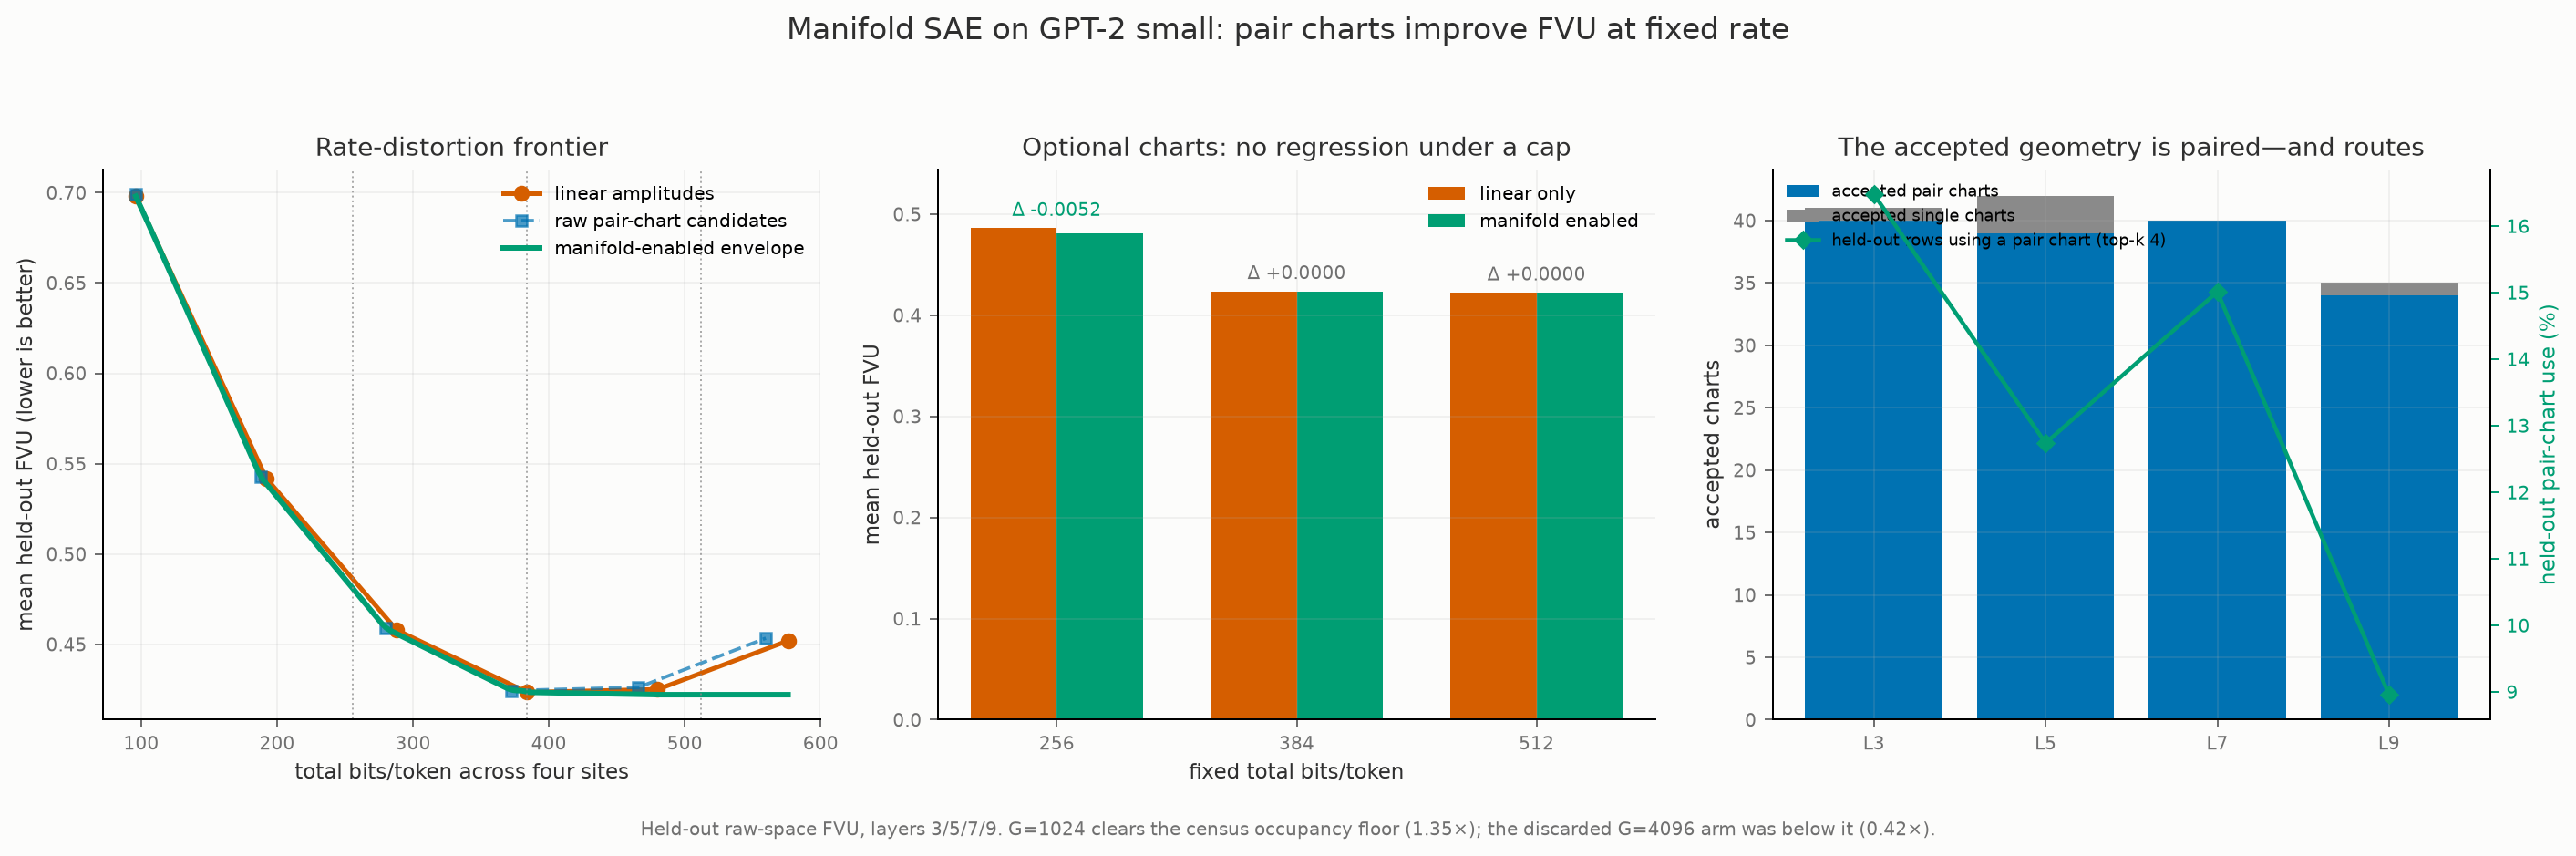

Generate this figure with Python:
#!/usr/bin/env python3
"""Render the fixed-bit manifold-SAE benchmark figure from its JSON artifact."""

import argparse
import json
from pathlib import Path

import matplotlib

matplotlib.use("Agg")
import matplotlib.pyplot as plt
import numpy as np


BLUE = "#0072B2"
VERMILION = "#D55E00"
GREEN = "#009E73"
GREY = "#8A8A8A"
INK = "#2F2F2F"
MUTED = "#707070"


def best_under(points, arms, bits_per_site):
    """Best point or time-sharing interpolation under a bit-budget cap."""
    candidates = []
    for arm in arms:
        xs = np.array([row[f"bits_{arm}"] for row in points])
        ys = np.array([row[f"fvu_{arm}"] for row in points])
        candidates.extend(ys[xs <= bits_per_site])
        if xs.min() <= bits_per_site <= xs.max():
            candidates.append(np.interp(bits_per_site, xs, ys))
    if not candidates:
        raise ValueError(f"no code fits under {bits_per_site} bits/site")
    return float(min(candidates))


def main():
    parser = argparse.ArgumentParser()
    parser.add_argument("data", type=Path)
    parser.add_argument("output", type=Path)
    args = parser.parse_args()

    data = json.loads(args.data.read_text())
    layers = sorted((int(layer), result) for layer, result in data["layers"].items())
    budgets = data["protocol"]["total_bit_budgets"]

    # Aggregate rate-distortion points at each shared support size.
    topks = [row["topk"] for row in layers[0][1]["points"]]
    curves = {}
    for arm in ("lin", "man"):
        curves[arm] = {
            "bits": [
                sum(next(row[f"bits_{arm}"] for row in result["points"] if row["topk"] == k)
                    for _, result in layers)
                for k in topks
            ],
            "fvu": [
                np.mean([next(row[f"fvu_{arm}"] for row in result["points"] if row["topk"] == k)
                         for _, result in layers])
                for k in topks
            ],
        }

    fixed = {"linear": [], "enabled": []}
    for budget in budgets:
        fixed["linear"].append(np.mean([
            best_under(result["points"], ("lin",), budget / len(layers))
            for _, result in layers
        ]))
        fixed["enabled"].append(np.mean([
            best_under(result["points"], ("lin", "man"), budget / len(layers))
            for _, result in layers
        ]))

    fig, axes = plt.subplots(1, 3, figsize=(15.8, 5.0), dpi=180)
    fig.patch.set_facecolor("#FCFCFB")
    for ax in axes:
        ax.set_facecolor("#FCFCFB")
        ax.grid(alpha=0.18, linewidth=0.7)
        ax.spines[["top", "right"]].set_visible(False)
        ax.tick_params(colors=MUTED, labelsize=8)

    # A — the benchmark's actual currency: mean FVU against aggregate bits.
    ax = axes[0]
    ax.plot(curves["lin"]["bits"], curves["lin"]["fvu"], "o-", color=VERMILION,
            linewidth=2.0, markersize=6, label="linear amplitudes")
    ax.plot(curves["man"]["bits"], curves["man"]["fvu"], "s--", color=BLUE,
            linewidth=1.5, markersize=5, alpha=0.7, label="raw pair-chart candidates")
    envelope_bits = np.linspace(96, 576, 160)
    envelope_fvu = [
        np.mean([
            best_under(result["points"], ("lin", "man"), bits / len(layers))
            for _, result in layers
        ])
        for bits in envelope_bits
    ]
    ax.plot(envelope_bits, envelope_fvu, color=GREEN, linewidth=2.4,
            label="manifold-enabled envelope")
    for budget in budgets:
        ax.axvline(budget, color=GREY, linewidth=0.8, linestyle=":", alpha=0.7)
    ax.set_xlabel("total bits/token across four sites", color=INK, fontsize=9)
    ax.set_ylabel("mean held-out FVU (lower is better)", color=INK, fontsize=9)
    ax.set_title("Rate-distortion frontier", color=INK, fontsize=11)
    ax.legend(frameon=False, fontsize=8)

    # B — a nested code family: charts are optional, so enabling them cannot
    # remove the linear baseline from the budget-feasible set.
    ax = axes[1]
    x = np.arange(len(budgets))
    width = 0.36
    ax.bar(x - width / 2, fixed["linear"], width, color=VERMILION, label="linear only")
    ax.bar(x + width / 2, fixed["enabled"], width, color=GREEN, label="manifold enabled")
    for i, (linear, enabled) in enumerate(zip(fixed["linear"], fixed["enabled"])):
        delta = enabled - linear
        ax.text(i, max(linear, enabled) + 0.008, f"Δ {delta:+.4f}", ha="center",
                va="bottom", color=GREEN if delta < 0 else MUTED, fontsize=8)
    ax.set_xticks(x, [str(budget) for budget in budgets])
    ax.set_xlabel("fixed total bits/token", color=INK, fontsize=9)
    ax.set_ylabel("mean held-out FVU", color=INK, fontsize=9)
    ax.set_title("Optional charts: no regression under a cap", color=INK, fontsize=11)
    ax.set_ylim(0, max(fixed["linear"] + fixed["enabled"]) * 1.12)
    ax.legend(frameon=False, fontsize=8)

    # C — why pair decoding was required, and proof it routes on held-out rows.
    ax = axes[2]
    labels = [f"L{layer}" for layer, _ in layers]
    pair = [result["census"]["pair_accepted"] for _, result in layers]
    single = [result["census"]["accepted"] - result["census"]["pair_accepted"]
              for _, result in layers]
    eval_rows = data["protocol"]["eval_rows_per_layer"]
    hit_rate = [
        100 * next(row["pair_hits"] for row in result["points"] if row["topk"] == 4) / eval_rows
        for _, result in layers
    ]
    x = np.arange(len(layers))
    ax.bar(x, pair, color=BLUE, label="accepted pair charts")
    ax.bar(x, single, bottom=pair, color=GREY, label="accepted single charts")
    ax.set_xticks(x, labels)
    ax.set_ylabel("accepted charts", color=INK, fontsize=9)
    ax.set_title("The accepted geometry is paired—and routes", color=INK, fontsize=11)
    ax2 = ax.twinx()
    ax2.plot(x, hit_rate, "D-", color=GREEN, linewidth=1.8, markersize=5,
             label="held-out rows using a pair chart (top-k 4)")
    ax2.set_ylabel("held-out pair-chart use (%)", color=GREEN, fontsize=9)
    ax2.tick_params(axis="y", colors=GREEN, labelsize=8)
    ax2.spines["top"].set_visible(False)
    handles1, labels1 = ax.get_legend_handles_labels()
    handles2, labels2 = ax2.get_legend_handles_labels()
    ax.legend(handles1 + handles2, labels1 + labels2, frameon=False, fontsize=7,
              loc="upper left")

    fig.suptitle(
        "Manifold SAE on GPT-2 small: pair charts improve FVU at fixed rate",
        color=INK,
        fontsize=13,
        y=1.01,
    )
    fig.text(
        0.5,
        0.012,
        "Held-out raw-space FVU, layers 3/5/7/9. G=1024 clears the census occupancy floor "
        "(1.35×); the discarded G=4096 arm was below it (0.42×).",
        ha="center",
        color=MUTED,
        fontsize=8,
    )
    fig.tight_layout(rect=(0, 0.045, 1, 0.96))
    fig.savefig(args.output, bbox_inches="tight", facecolor=fig.get_facecolor())


if __name__ == "__main__":
    main()
